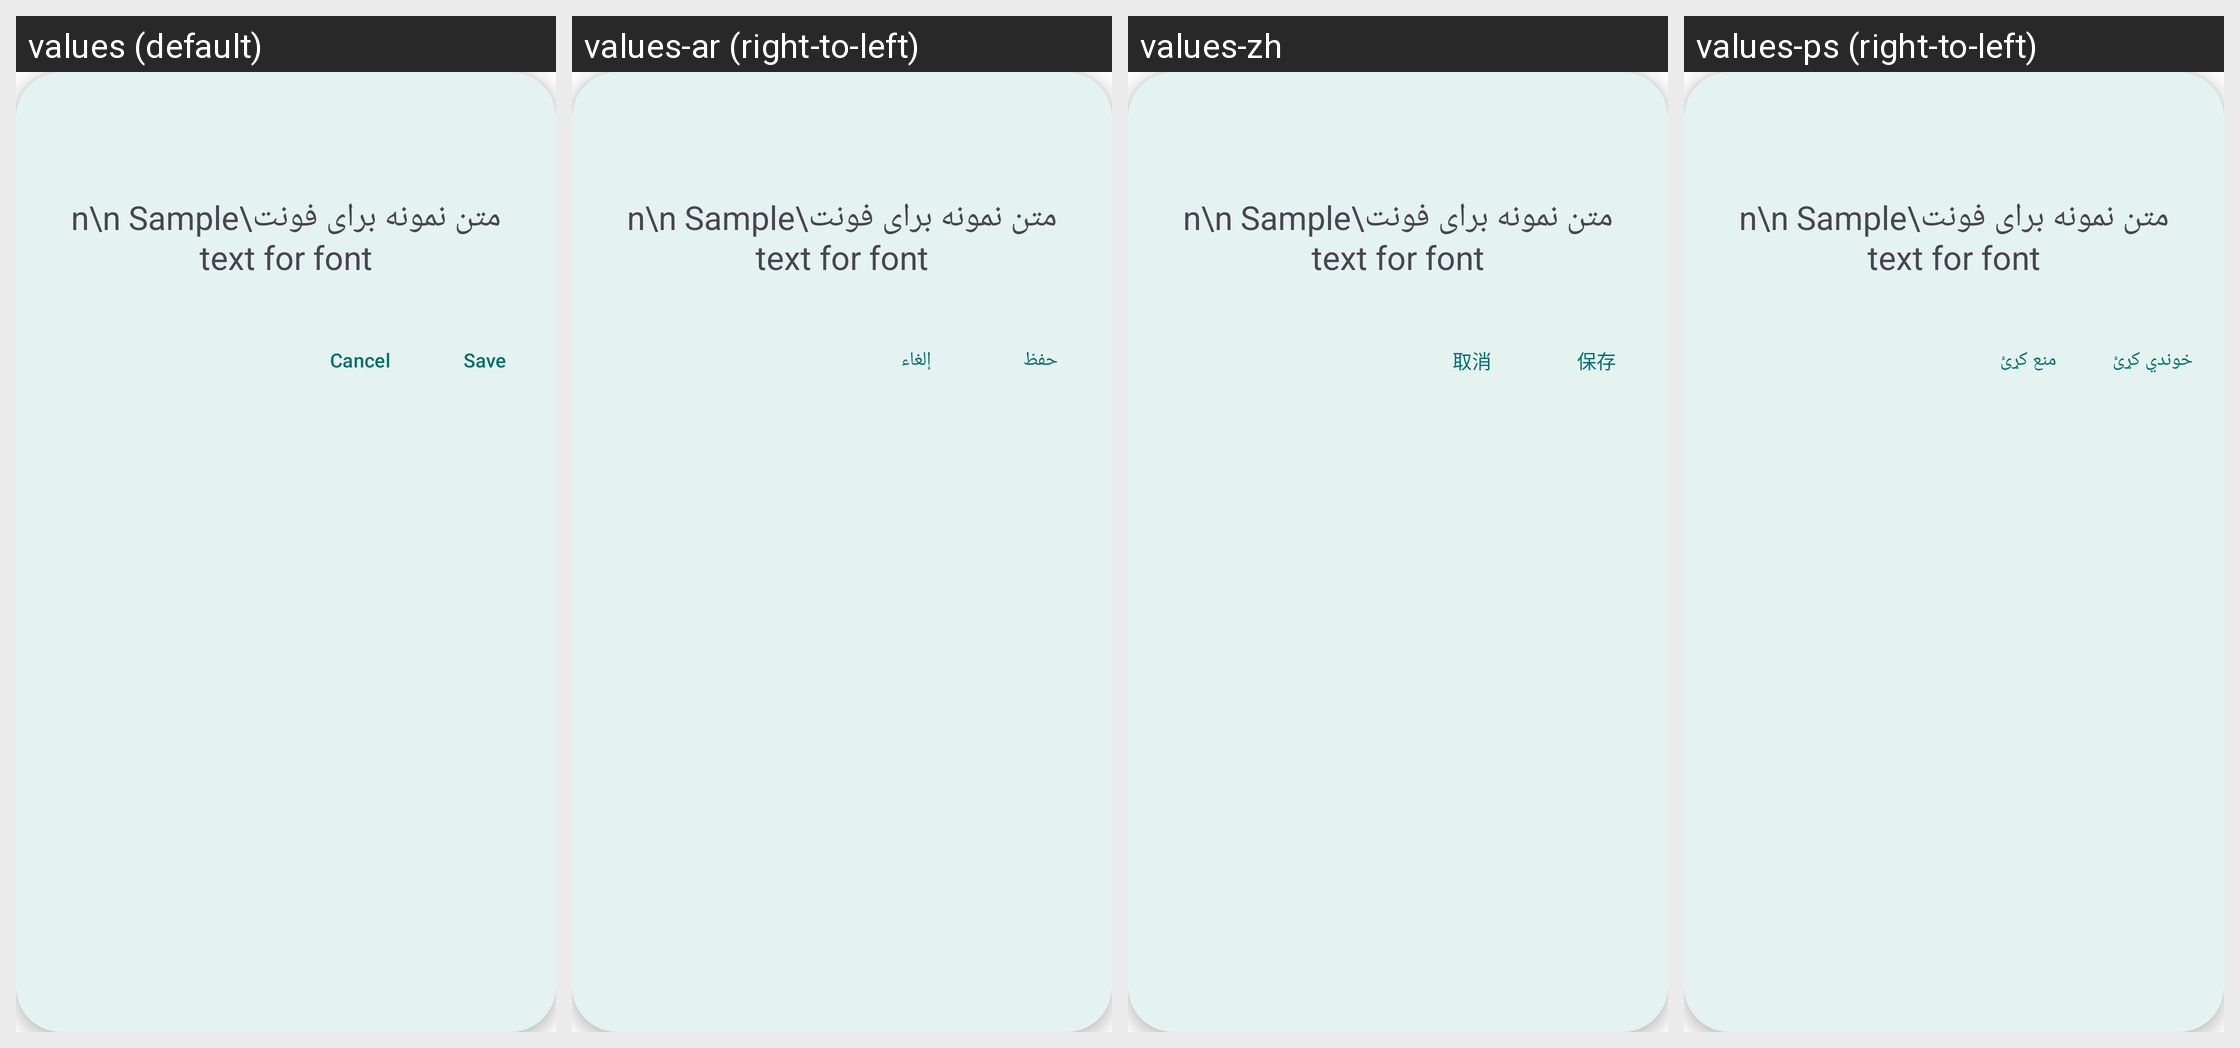

This grid shows one Android layout under several languages. Give, for every string resource on the screen, its name, the default text and each shown locale's text.
Android screen res/layout/files_font_viewer.xml rendered under 4 locales, left to right: values (default), values-ar (right-to-left), values-zh, values-ps (right-to-left). Device: Nexus 5 (rendered at 1080×1920; each locale shown at half size, 540×960, under a caption strip naming it); theme AppTheme.
Other locales in the repository, not shown: values-dv, values-hi, values-ru.
Strings drawn on this screen, with the default value and each locale's value (text and hints the layout hard-codes, and strings that could not be matched under every locale, appear in the picture but are not listed):

a_cancel
  values: Cancel
  values-ar: إلغاء
  values-zh: 取消
  values-ps: منع کړئ

a_save
  values: Save
  values-ar: حفظ
  values-zh: 保存
  values-ps: خوندي کړئ
